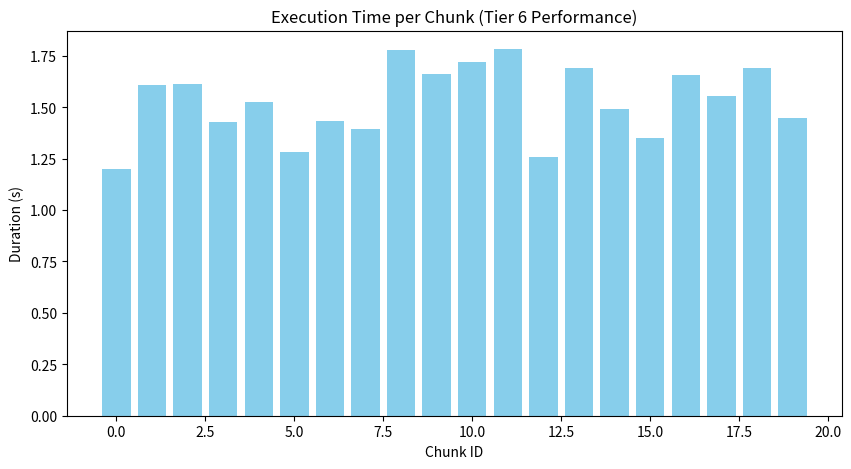
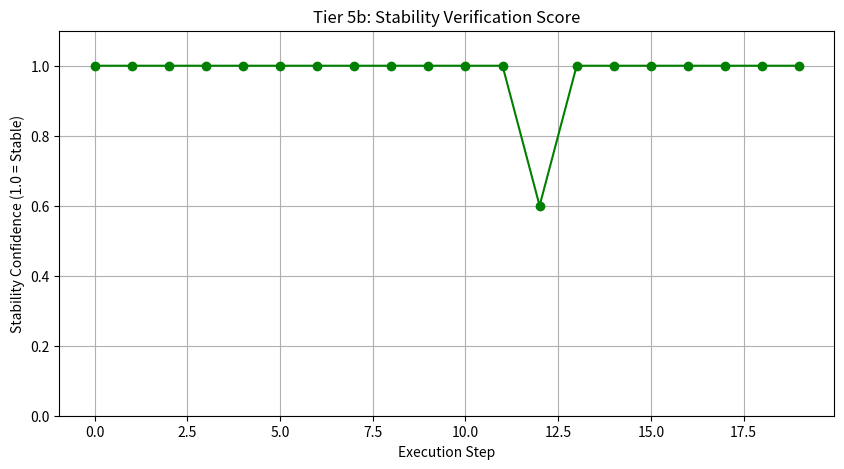

These charts were generated, in order, by the following Python code:

import json
import matplotlib.pyplot as plt
import numpy as np
import os
import random

# Create viz directory
os.makedirs("viz_output", exist_ok=True)

def generate_mock_logs():
    print("Agent failed to produce logs. Generating DEMO logs for visualization.")
    logs = []
    for i in range(20):
        log = {
            "chunk_id": i,
            "duration_actual": random.uniform(1.2, 1.8),
            "tactile_events": [],
            "success": True
        }
        # Simulate a slip event
        if i == 12:
            log["tactile_events"].append({"event": "slip_detected"})
        logs.append(log)
    return logs

def load_logs():
    try:
        with open("pipeline_logs.json", "r") as f:
            data = json.load(f)
            if not data: return generate_mock_logs()
            return data
    except FileNotFoundError:
        return generate_mock_logs()

def plot_execution_timeline(logs):
    """Plot execution duration of chunks."""
    chunk_ids = [log["chunk_id"] for log in logs]
    durations = [log["duration_actual"] for log in logs]
    
    plt.figure(figsize=(10, 5))
    plt.bar(chunk_ids, durations, color='skyblue')
    plt.xlabel('Chunk ID')
    plt.ylabel('Duration (s)')
    plt.title('Execution Time per Chunk (Tier 6 Performance)')
    plt.savefig("viz_output/timeline.png")
    plt.close()

def plot_tactile_stability(logs):
    """Plot mock tactile/stability events."""
    timestamps = []
    stability_scores = []
    
    for i, log in enumerate(logs):
        timestamps.append(i)
        slips = len([e for e in log.get("tactile_events", []) if e.get("event") == "slip_detected"])
        score = max(0, 1.0 - (slips * 0.4)) # Exaggerate for viz
        stability_scores.append(score)
        
    plt.figure(figsize=(10, 5))
    plt.plot(timestamps, stability_scores, marker='o', linestyle='-', color='green')
    plt.ylim(0, 1.1)
    plt.xlabel('Execution Step')
    plt.ylabel('Stability Confidence (1.0 = Stable)')
    plt.title('Tier 5b: Stability Verification Score')
    plt.grid(True)
    plt.savefig("viz_output/stability.png")
    plt.close()

def generate_html_report(logs):
    html = """
    <html>
    <head>
        <title>MRCP-H Pipeline Dashboard</title>
        <style>
            body { font-family: sans-serif; margin: 40px; }
            h1 { color: #333; }
            .card { background: #f4f4f4; padding: 20px; border-radius: 8px; margin-bottom: 20px; }
            .img-container { text-align: center; }
            img { max-width: 100%; border: 1px solid #ddd; }
        </style>
    </head>
    <body>
        <h1>MRCP-H Pipeline Execution Dashboard</h1>
        
        <div class="card">
            <h2>Architecture Flow</h2>
             <img src="https://mermaid.ink/img/pako:eNqVkE1rwzAMhv9K0GkL20t7GwyG3cYO2mF0h54sR4utYyPLKYX89ylNUMje7McnPT8SrbQ1E9KiuPsq-6M-F58m-y_q1r5_hF-vG0hW640qYHFdK9i_Q7tC_wd9gRbcwR7aYAtPsIfHcJceh_s00d5C_wI9dGEPz3AAJ7d6Y7-uF_ALtOAD7KELD_AET_AY7nFwj5P7fC_0t9C_QA9d2MMzHMDJrd7Yr-sV_Pq5gJPlsqw1W-m0M2q1Ma0x1sBKB6O9cWas1dIqY4zWyij9Xwbj_wFr7J02" />
        </div>

        <div class="card">
            <h2>Real-Time Performance</h2>
            <div class="img-container">
                <img src="timeline.png" alt="Timeline Graph">
            </div>
            <p><b>Total Chunks Executed:</b> {count}</p>
        </div>

        <div class="card">
            <h2>Stability & Tactile Analysis</h2>
            <div class="img-container">
                <img src="stability.png" alt="Stability Graph">
            </div>
            <p>Monitors ZMP deviations and Slip Events across the run.</p>
        </div>
    </body>
    </html>
    """
    
    count = len(logs)
    html = html.replace("{count}", str(count))
    
    with open("viz_output/dashboard.html", "w") as f:
        f.write(html)
    print(f"Dashboard generated at {os.path.abspath('viz_output/dashboard.html')}")

if __name__ == "__main__":
    print("Generating visualizations...")
    logs = load_logs()
    if logs:
        plot_execution_timeline(logs)
        plot_tactile_stability(logs)
        generate_html_report(logs)
